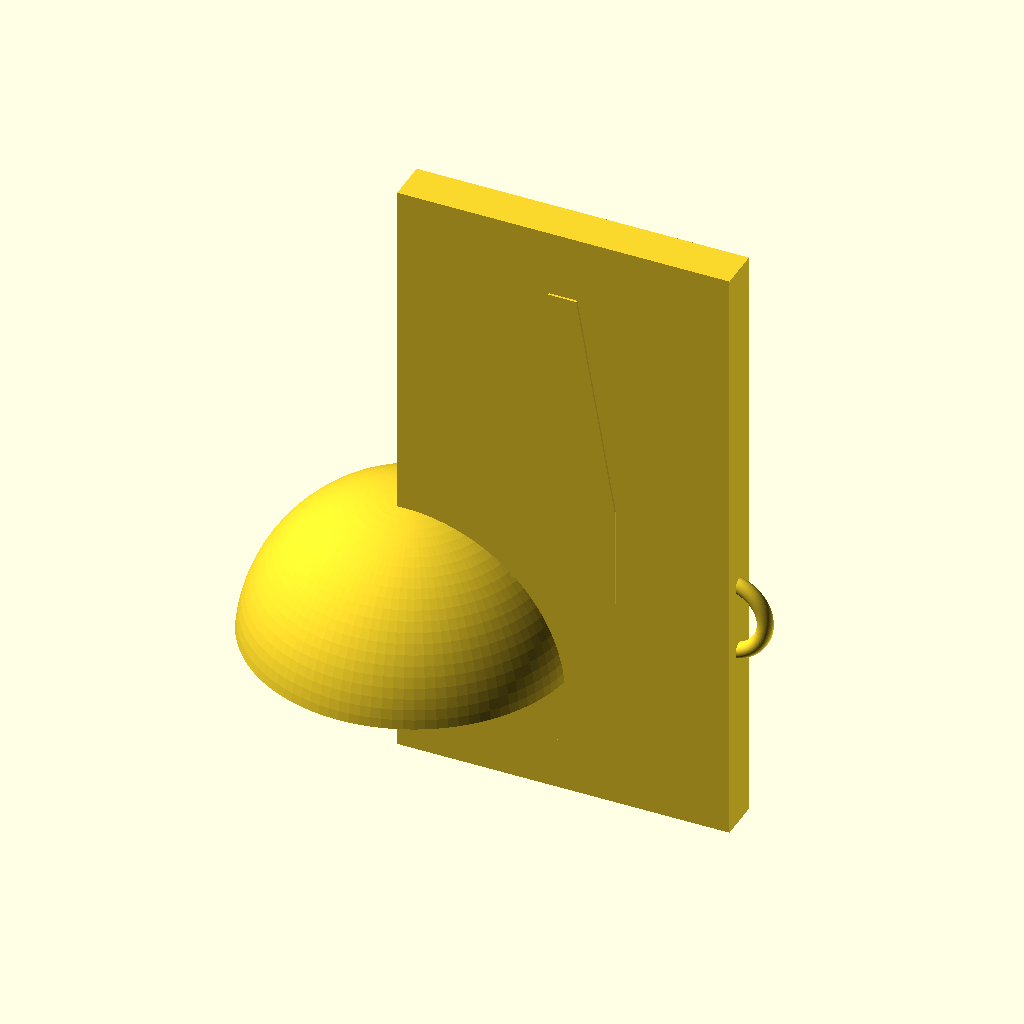
Cell 1 — every parameter at its default value.
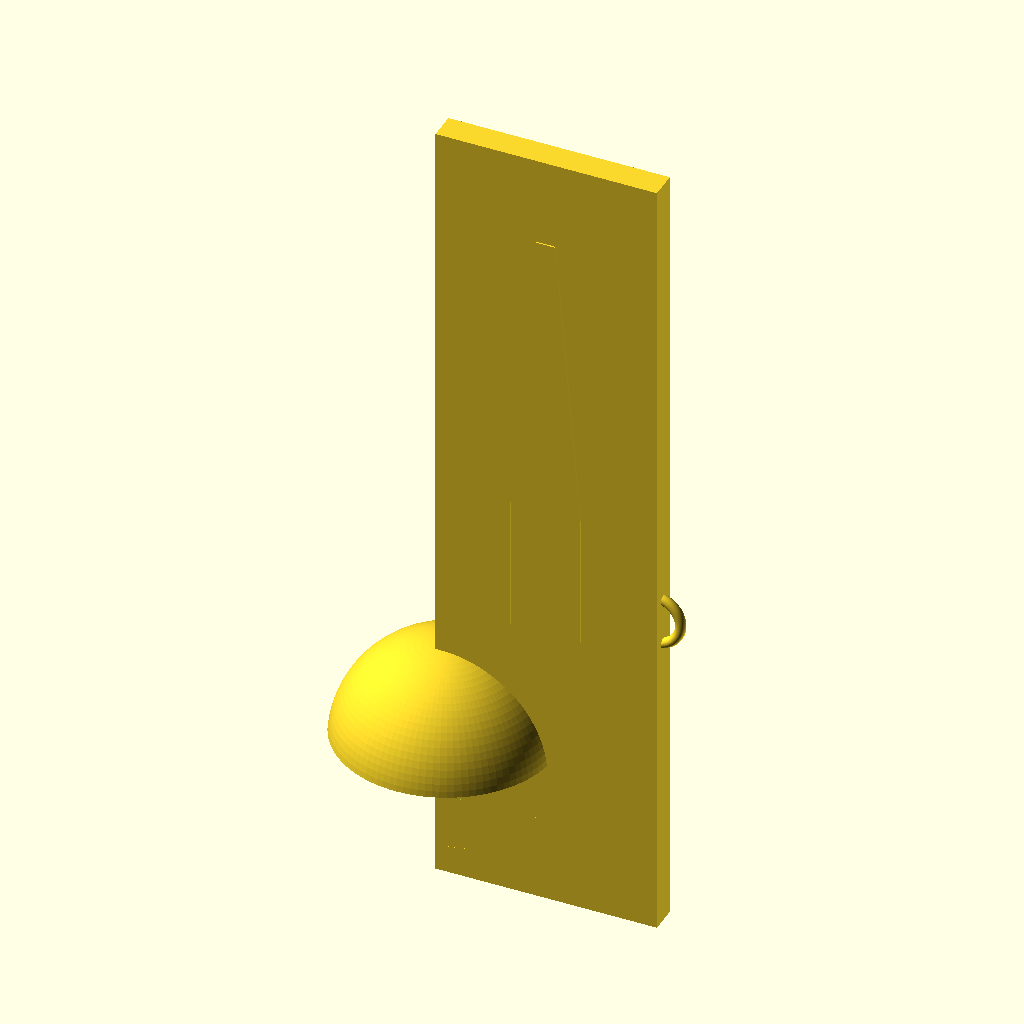
Cell 2: the same model with fin_length = 43.7.
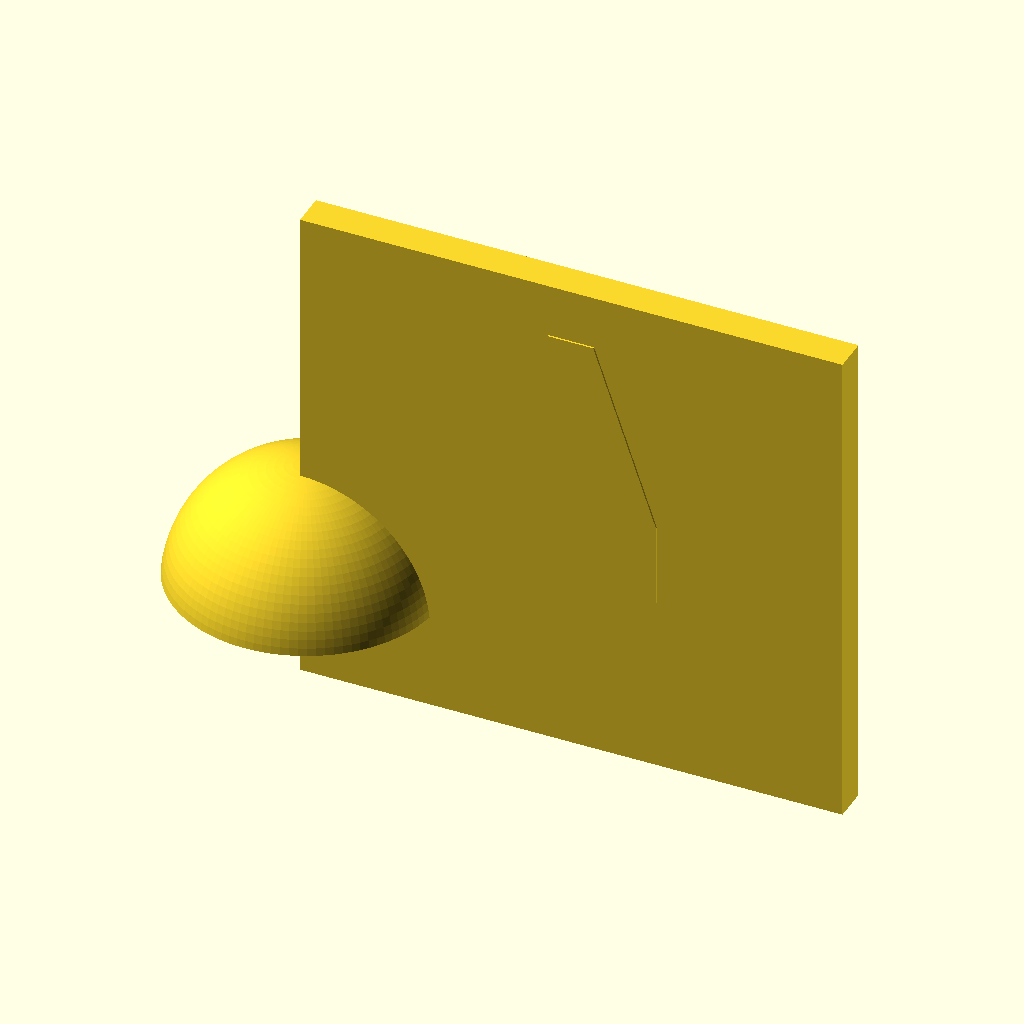
Cell 3 — fin_width set to 22.56, the other parameters unchanged.
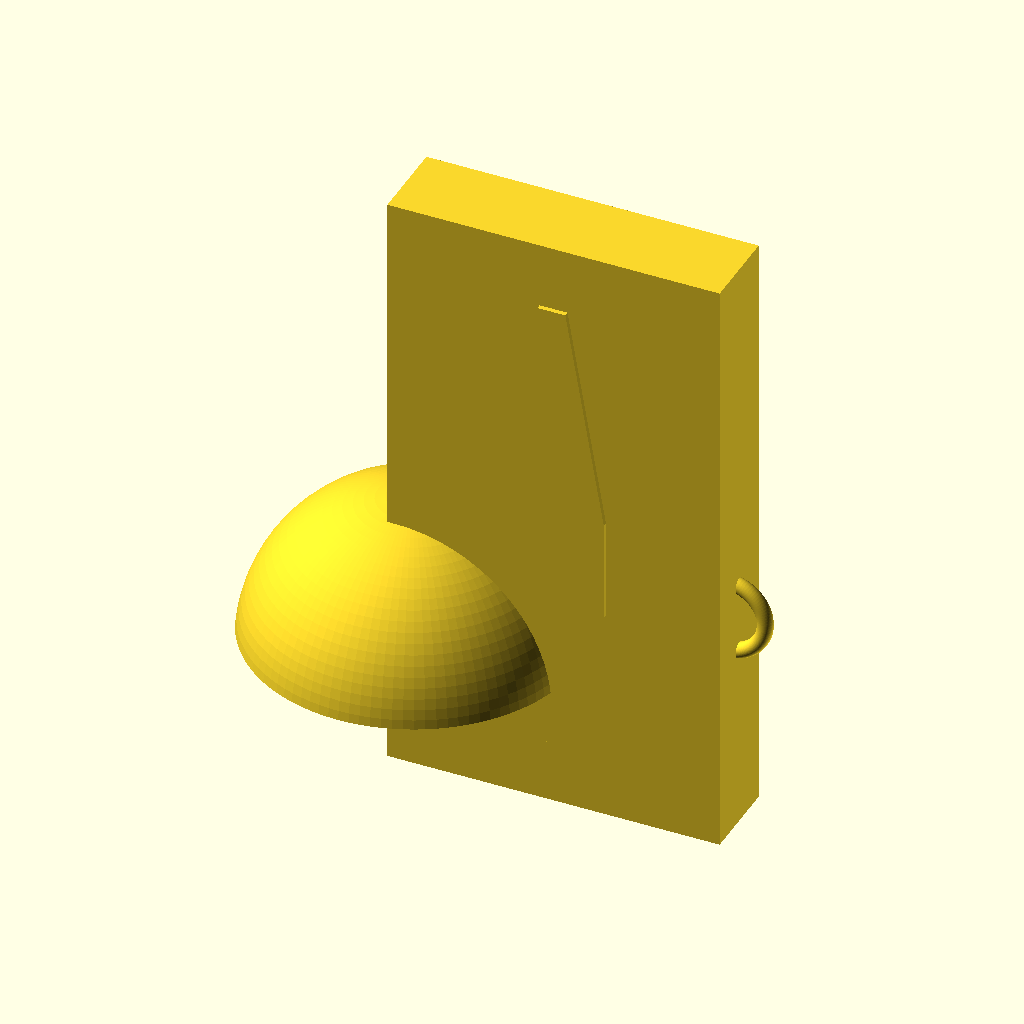
Cell 4: fin_thickness = 3 (everything else at default).
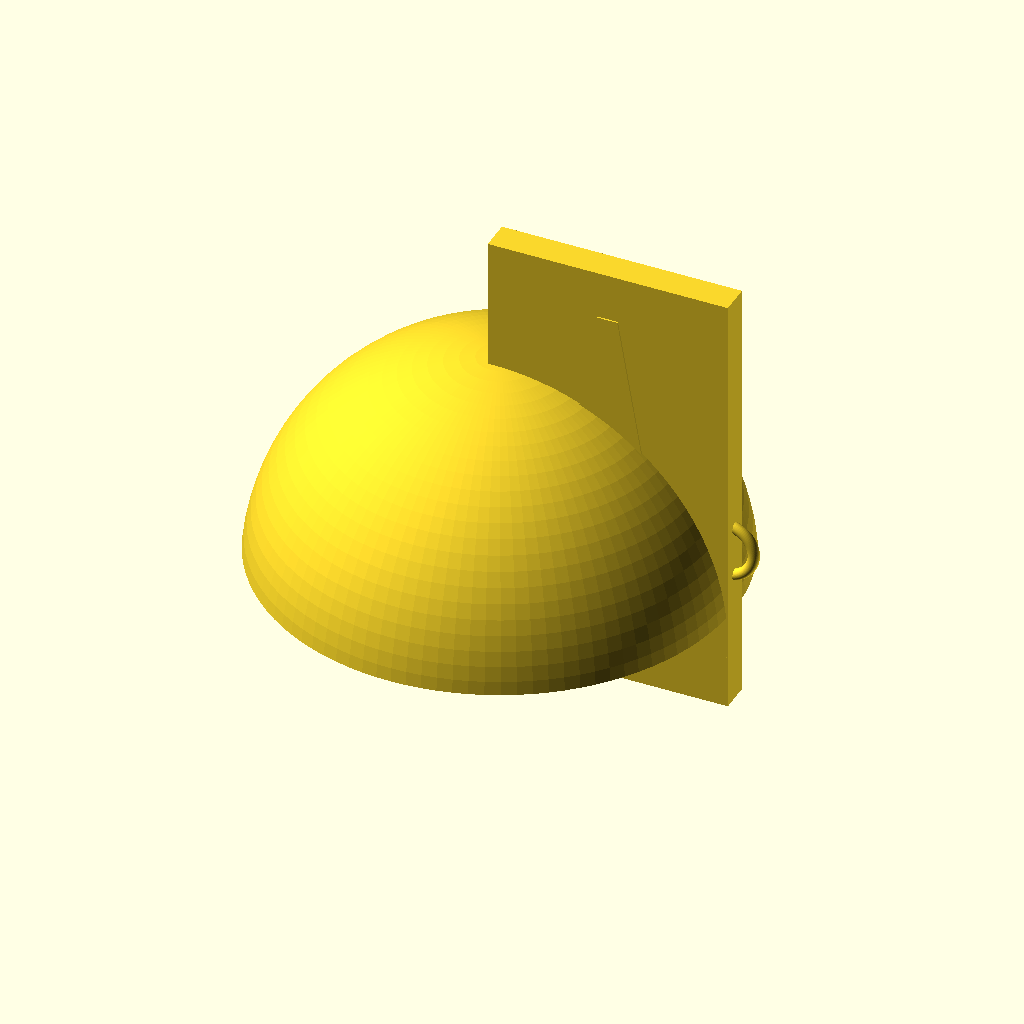
Cell 5: the same model with hub_outer_diameter = 21.
All cells are drawn from the same view direction (rotation 55°, 0°, 25°, orthographic, colour scheme Cornfield), but the view is re-fitted for each cell, so position and scale can differ between cells as well as the parameter.
OpenSCAD source file projects/P3D-Bench/demo/runs/text_image2cad_textimage2cad_107234_d484742b_image_text_openscad_mimo_omni-reason/generated.scad:
// Assembly Parameters
$fn = 100;

// Fin plate dimensions (21.85 x 11.28 x 1.5 mm)
fin_length = 21.85;
fin_width = 11.28;
fin_thickness = 1.5;

// Hub cap parameters
hub_outer_diameter = 10.5;
hub_height = 4.0;
hub_wall_thickness = 0.8;

// Central boss parameters
boss_outer_diameter = 3.2;
boss_inner_diameter = 1.8;
boss_height = 3.0;

// Ring parameters
ring_major_radius = 1.2;
ring_minor_radius = 0.25;

// Opening parameters (five along top edge)
opening_diameter = 1.8;
opening_spacing = 2.8;
opening_offset_x = 4.5;
opening_offset_y = 0.7;

// Tip opening for ring
tip_opening_diameter = 1.4;

// Lower body opening for ring
lower_opening_diameter = 1.4;
lower_opening_position = [5.0, -1.5];

// Chamfer parameters
chamfer_size = 0.3;

// Helper module for chamfered cylinder
module chamfered_cylinder(h, r, chamfer) {
    cylinder(h = h - chamfer, r = r, center = true);
    translate([0, 0, h/2 - chamfer/2])
        cylinder(h = chamfer, r1 = r, r2 = r + chamfer, center = true);
    translate([0, 0, -h/2 + chamfer/2])
        cylinder(h = chamfer, r1 = r + chamfer, r2 = r, center = true);
}

// Fin plate with tapered shape and concave cutout
module fin_plate() {
    difference() {
        // Main fin body - tapered wedge shape
        hull() {
            // Blunt end (hub side)
            translate([0, 0, 0])
                cube([fin_width * 0.3, fin_thickness, fin_length * 0.15], center = true);
            
            // Tapered tip
            translate([0, 0, fin_length * 0.4])
                cube([fin_width * 0.08, fin_thickness, 0.1], center = true);
        }
        
        // Concave arc cutout on one side (hub clearance)
        translate([-fin_width/2, 0, fin_length * 0.1])
            rotate([90, 0, 0])
                linear_extrude(fin_thickness + 1, center = true)
                    square([fin_width * 0.4, fin_length * 0.3], center = true);
        
        // Five circular openings along top edge
        for (i = [0:4]) {
            translate([opening_offset_x, fin_thickness/2 + 0.01, 
                      -fin_length * 0.3 + i * opening_spacing])
                rotate([90, 0, 0])
                    chamfered_cylinder(h = fin_thickness + 1, 
                                      r = opening_diameter/2, 
                                      chamfer = chamfer_size);
        }
        
        // Opening at tip for ring
        translate([0, fin_thickness/2 + 0.01, fin_length * 0.35])
            rotate([90, 0, 0])
                chamfered_cylinder(h = fin_thickness + 1, 
                                  r = tip_opening_diameter/2, 
                                  chamfer = chamfer_size);
        
        // Opening in lower body for ring
        translate([lower_opening_position[0], fin_thickness/2 + 0.01, 
                  lower_opening_position[1]])
            rotate([90, 0, 0])
                chamfered_cylinder(h = fin_thickness + 1, 
                                  r = lower_opening_diameter/2, 
                                  chamfer = chamfer_size);
    }
    
    // Add chamfered edges around perimeter (simplified representation)
    translate([0, 0, fin_length * 0.05])
        difference() {
            cube([fin_width * 0.95, fin_thickness * 0.9, fin_length * 0.9], center = true);
            cube([fin_width * 0.9, fin_thickness * 0.85, fin_length * 0.85], center = true);
        }
}

// Hub cap half-shell (one of two mirror pairs)
module hub_cap_half() {
    difference() {
        // Outer shell
        difference() {
            sphere(d = hub_outer_diameter);
            sphere(d = hub_outer_diameter - hub_wall_thickness * 2);
            
            // Cut in half
            translate([0, 0, -hub_outer_diameter/2])
                cube(hub_outer_diameter * 1.1, center = true);
        }
        
        // Central boss cutout
        cylinder(h = hub_height + 1, d = boss_outer_diameter, center = true);
    }
    
    // Central boss (bearing seat)
    difference() {
        cylinder(h = boss_height, d = boss_outer_diameter, center = true);
        cylinder(h = boss_height + 1, d = boss_inner_diameter, center = true);
    }
}

// Toroidal ring (wire ring)
module wire_ring() {
    rotate_extrude()
        translate([ring_major_radius, 0, 0])
            circle(r = ring_minor_radius);
}

// Complete assembly
module assembly() {
    // Fin plate (main structural component)
    fin_plate();
    
    // Hub cap halves (two mirror instances)
    translate([-fin_width/2 + 0.5, 0, -fin_length * 0.25]) {
        // First half
        hub_cap_half();
        
        // Second half (mirrored)
        mirror([0, 1, 0])
            hub_cap_half();
    }
    
    // Wire rings (two instances)
    // Ring at lower body opening
    translate([lower_opening_position[0], 0, lower_opening_position[1]])
        rotate([90, 0, 0])
            wire_ring();
    
    // Ring at tip opening
    translate([0, 0, fin_length * 0.35])
        rotate([90, 0, 0])
            wire_ring();
}

// Render the complete assembly
assembly();
Parameter table extracted from the source (name, type, default, range or options):
fin_length: number, default 21.85
fin_width: number, default 11.28
fin_thickness: number, default 1.5
hub_outer_diameter: number, default 10.5
hub_height: number, default 4
hub_wall_thickness: number, default 0.8
boss_outer_diameter: number, default 3.2
boss_inner_diameter: number, default 1.8
boss_height: number, default 3
ring_major_radius: number, default 1.2
ring_minor_radius: number, default 0.25
opening_diameter: number, default 1.8
opening_spacing: number, default 2.8
opening_offset_x: number, default 4.5
opening_offset_y: number, default 0.7
tip_opening_diameter: number, default 1.4
lower_opening_diameter: number, default 1.4
lower_opening_position: vector, default [5, -1.5]
chamfer_size: number, default 0.3
